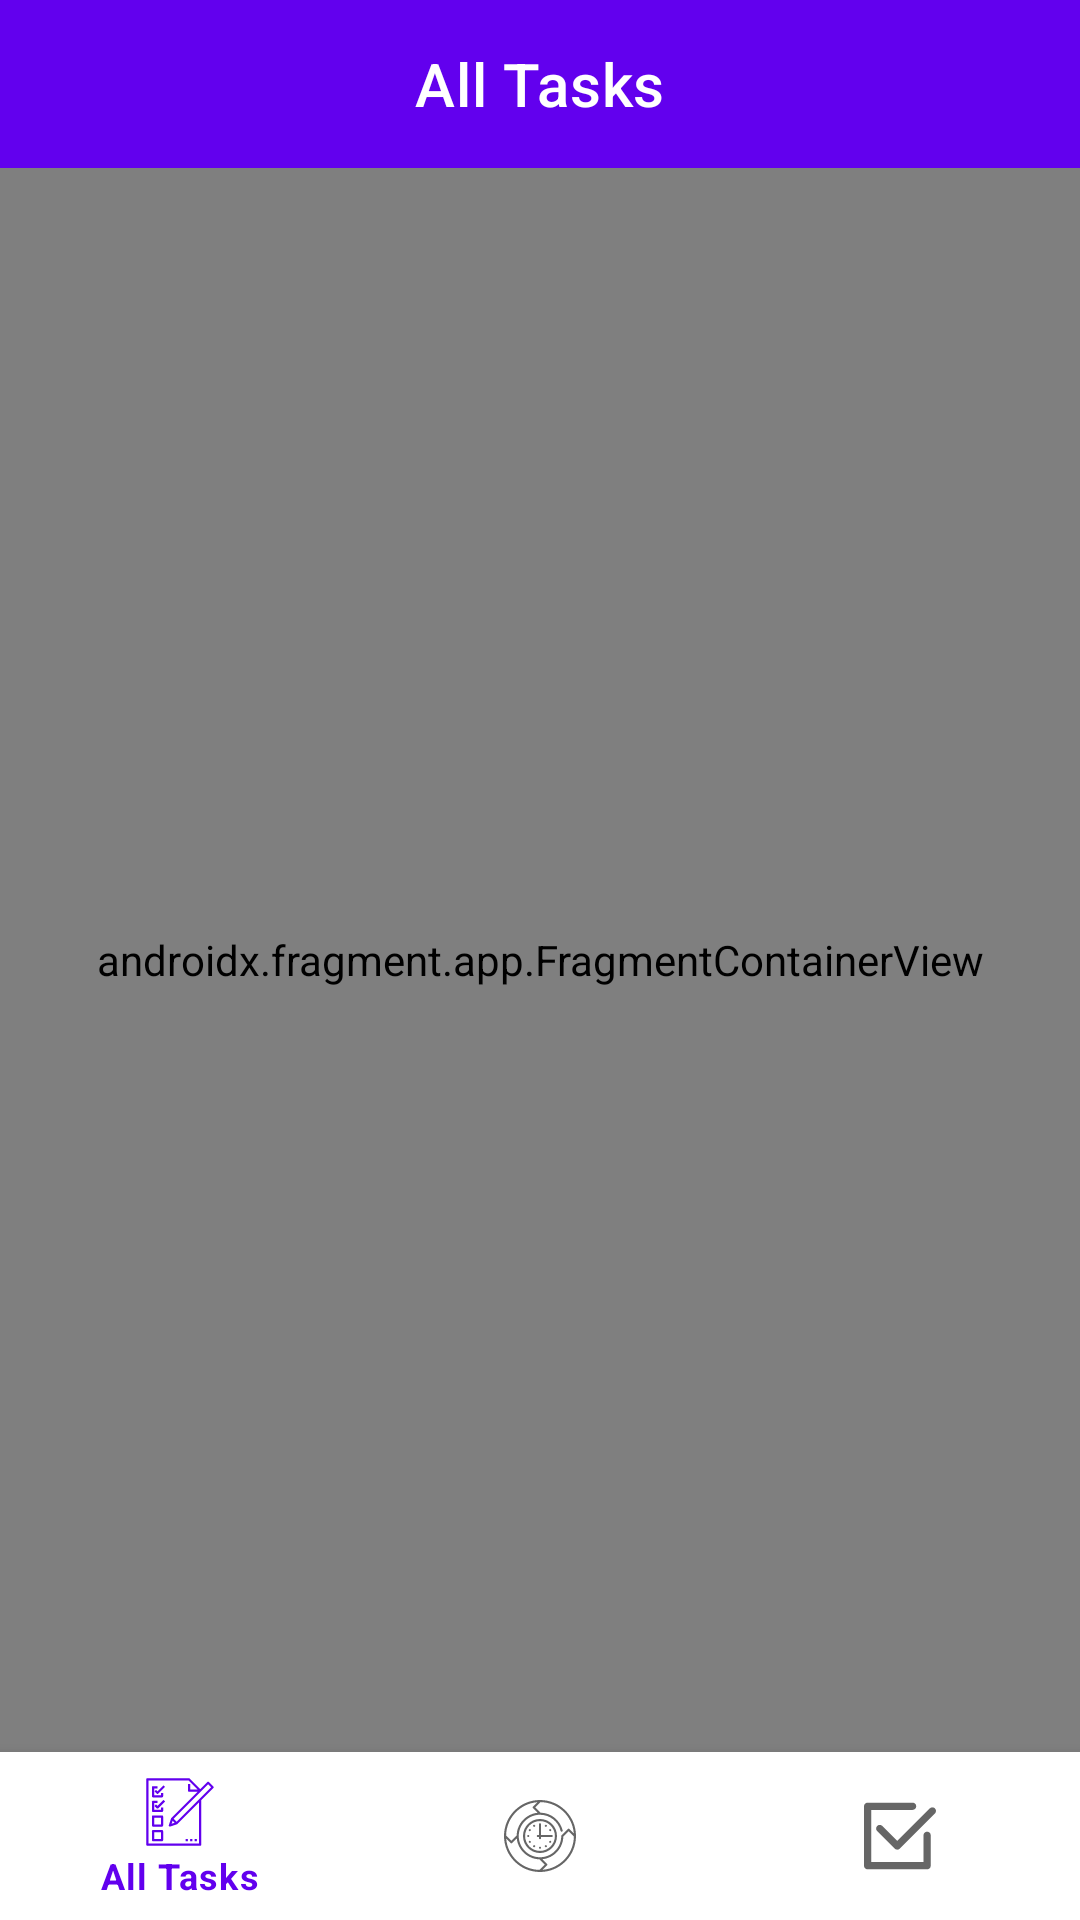

This screen was rendered from an Android layout file. Write that file and the resources it references.
<!-- AndroidManifest.xml: application theme Theme.TodoList -->
<!-- res/layout/fragment_main.xml -->
<?xml version="1.0" encoding="utf-8"?>
<androidx.constraintlayout.widget.ConstraintLayout xmlns:android="http://schemas.android.com/apk/res/android"
    xmlns:app="http://schemas.android.com/apk/res-auto"
    xmlns:tools="http://schemas.android.com/tools"
    android:id="@+id/container_main"
    android:layout_width="match_parent"
    android:layout_height="match_parent"
    tools:context=".presentation.ui.MainFragment">

    <com.google.android.material.appbar.MaterialToolbar
        android:id="@+id/toolbar"
        android:layout_width="match_parent"
        android:layout_height="?actionBarSize"
        android:background="@color/purple_500"
        app:layout_constraintEnd_toEndOf="parent"
        app:layout_constraintStart_toStartOf="parent"
        app:layout_constraintTop_toTopOf="parent"
        app:title="@string/title_all"
        app:titleCentered="true"
        app:titleTextColor="@color/white" />

    <com.google.android.material.bottomnavigation.BottomNavigationView
        android:id="@+id/bottom_nav"
        android:layout_width="0dp"
        android:layout_height="wrap_content"
        android:layout_marginStart="0dp"
        android:layout_marginEnd="0dp"
        android:background="?android:attr/windowBackground"
        app:labelVisibilityMode="selected"
        app:layout_constraintBottom_toBottomOf="parent"
        app:layout_constraintEnd_toEndOf="parent"
        app:layout_constraintStart_toStartOf="parent"
        app:menu="@menu/bottom_nav_menu" />

    <androidx.fragment.app.FragmentContainerView
        android:id="@+id/nav_host_fragment"
        android:name="androidx.navigation.fragment.NavHostFragment"
        android:layout_width="0dp"
        android:layout_height="0dp"
        app:defaultNavHost="true"
        app:layout_constraintBottom_toTopOf="@id/bottom_nav"
        app:layout_constraintEnd_toEndOf="parent"
        app:layout_constraintStart_toStartOf="parent"
        app:layout_constraintTop_toBottomOf="@id/toolbar"
        app:navGraph="@navigation/bottom_navigation" />

</androidx.constraintlayout.widget.ConstraintLayout>
<!-- resources referenced by this layout -->
<resources>
  <color name="purple_500">#FF6200EE</color>
  <color name="white">#FFFFFFFF</color>
  <string name="title_all">All Tasks</string>
  <style name="Theme.TodoList" parent="Theme.MaterialComponents.Light.NoActionBar">
          
          <item name="colorPrimary">@color/purple_500</item>
          <item name="colorPrimaryVariant">@color/purple_700</item>
          <item name="colorOnPrimary">@color/white</item>
          
          <item name="colorSecondary">@color/teal_200</item>
          <item name="colorSecondaryVariant">@color/teal_700</item>
          <item name="colorOnSecondary">@color/black</item>
          
          <item name="android:statusBarColor" tools:targetApi="l">?attr/colorPrimaryVariant</item>
          
          <item name="android:forceDarkAllowed" tools:targetApi="q">false</item>
      </style>
  <color name="purple_700">#FF3700B3</color>
  <color name="teal_200">#FF03DAC5</color>
  <color name="teal_700">#FF018786</color>
  <color name="black">#FF000000</color>
</resources>
